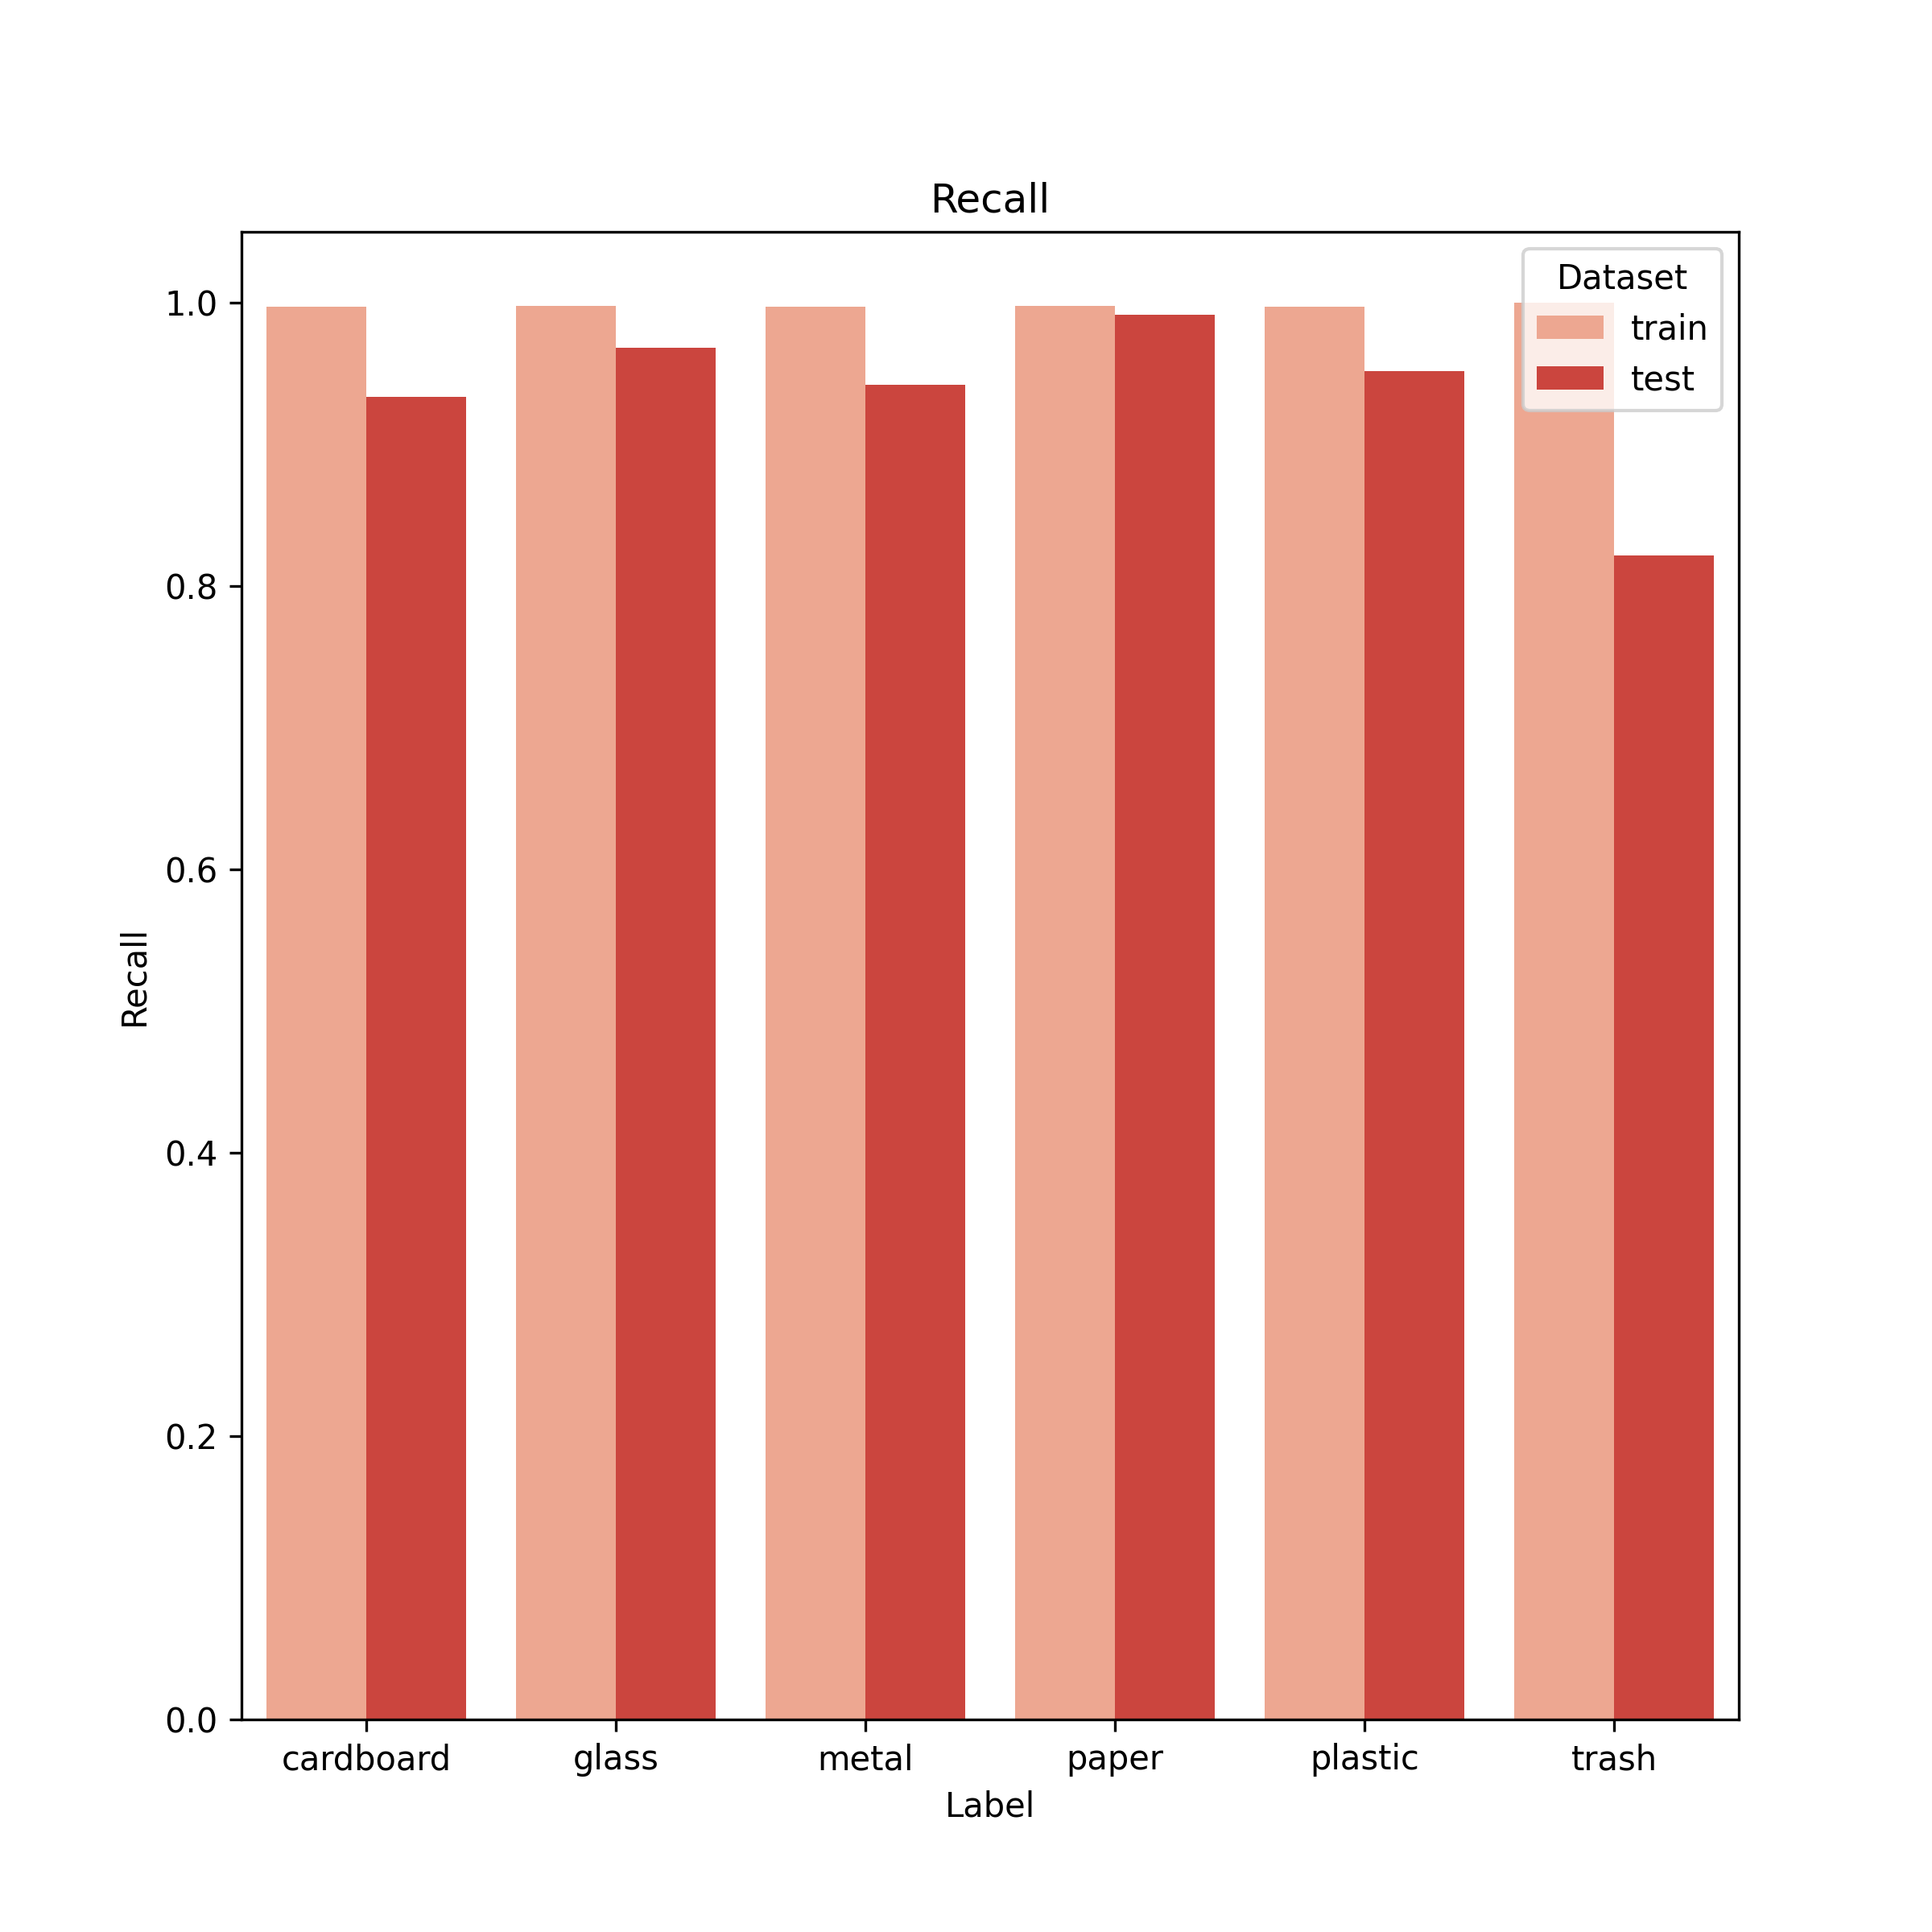

Values plotted in this chart, from the file beside it:
, label, train, test
0, cardboard, 0.997, 0.9333
1, glass, 0.9975, 0.9684
2, metal, 0.9969, 0.9419
3, paper, 0.9979, 0.9916
4, plastic, 0.9974, 0.9515
5, trash, 1.0, 0.8214
